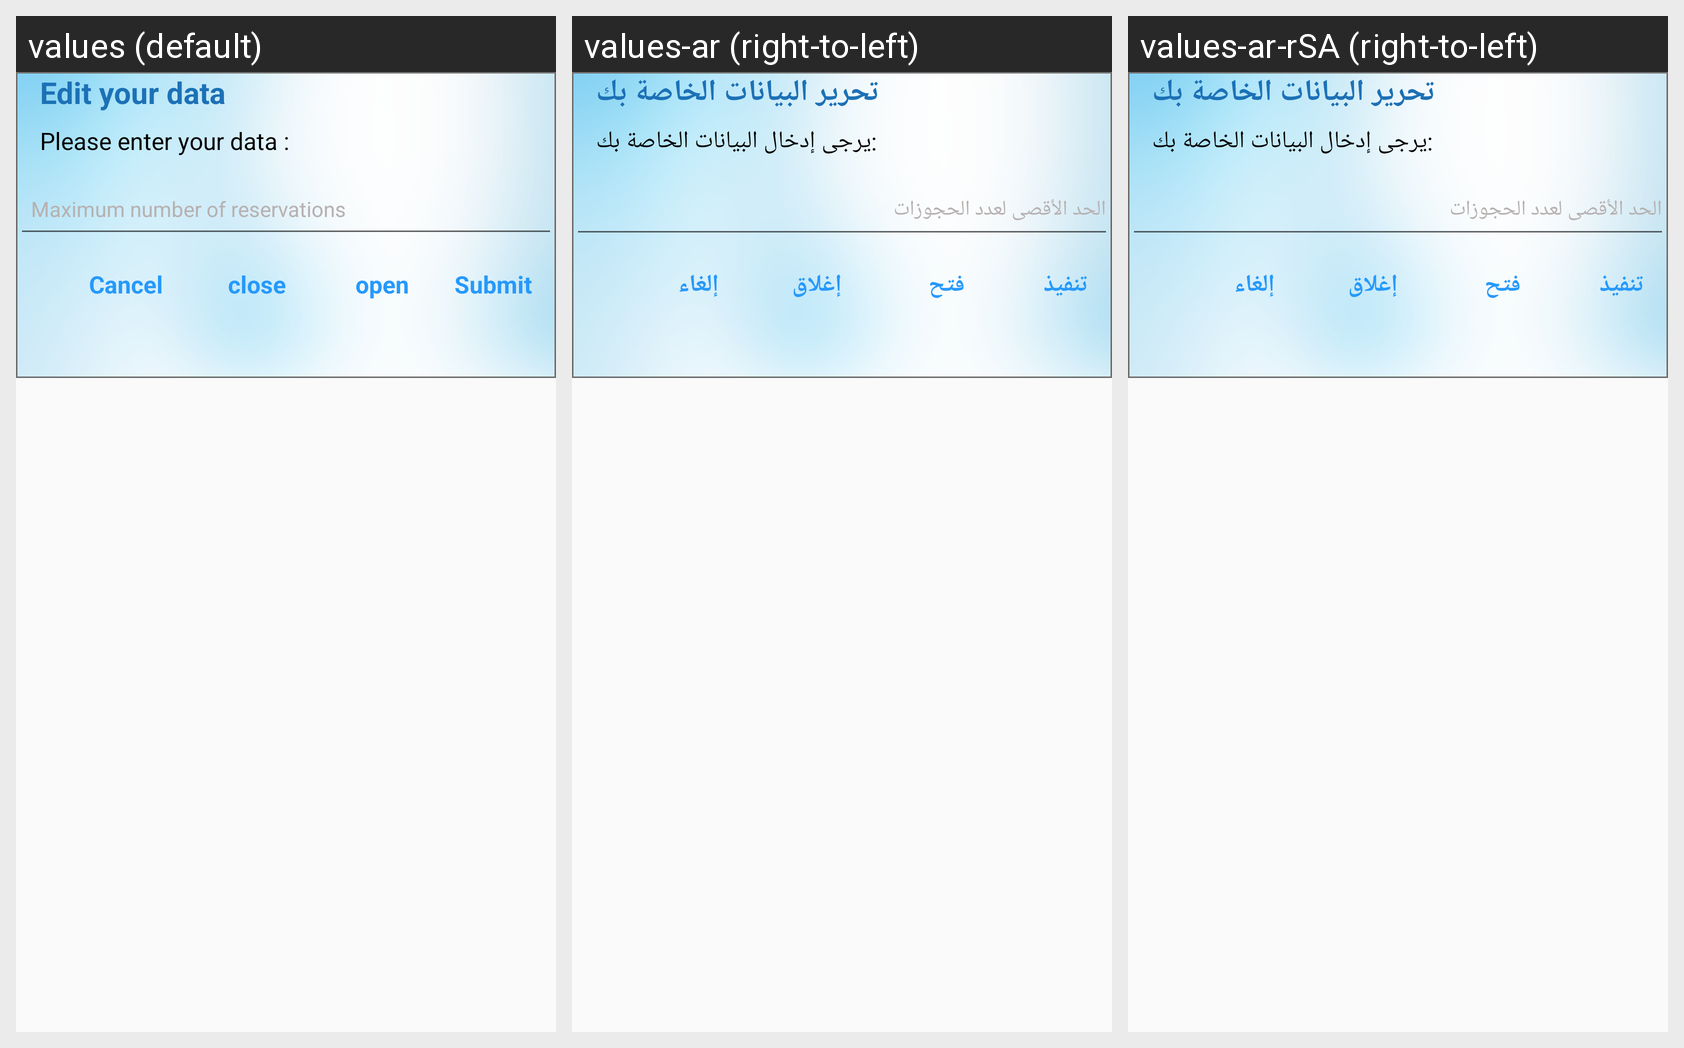

For this localized Android screen grid, give each drawn string resource with its value in every locale shown.
Android screen res/layout/max_no_dialig.xml rendered under 3 locales, left to right: values (default), values-ar (right-to-left), values-ar-rSA (right-to-left). Device: Nexus 5 (rendered at 1080×1920; each locale shown at half size, 540×960, under a caption strip naming it); theme AppTheme.NoTitle.
Strings drawn on this screen, with the default value and each locale's value (text and hints the layout hard-codes, and strings that could not be matched under every locale, appear in the picture but are not listed):

edit_your_data
  values: Edit your data
  values-ar: تحرير البيانات الخاصة بك
  values-ar-rSA: تحرير البيانات الخاصة بك

please_enter_your_data
  values: Please enter your data :
  values-ar: :يرجى إدخال البيانات الخاصة بك
  values-ar-rSA: :يرجى إدخال البيانات الخاصة بك

maximum_number_of_reservations
  values: Maximum number of reservations
  values-ar: الحد الأقصى لعدد الحجوزات
  values-ar-rSA: الحد الأقصى لعدد الحجوزات

cancel
  values: Cancel
  values-ar: إلغاء
  values-ar-rSA: إلغاء

close
  values: close
  values-ar: إغلاق
  values-ar-rSA: إغلاق

open
  values: open
  values-ar: فتح
  values-ar-rSA: فتح

submit
  values: Submit
  values-ar: تنفيذ
  values-ar-rSA: تنفيذ
